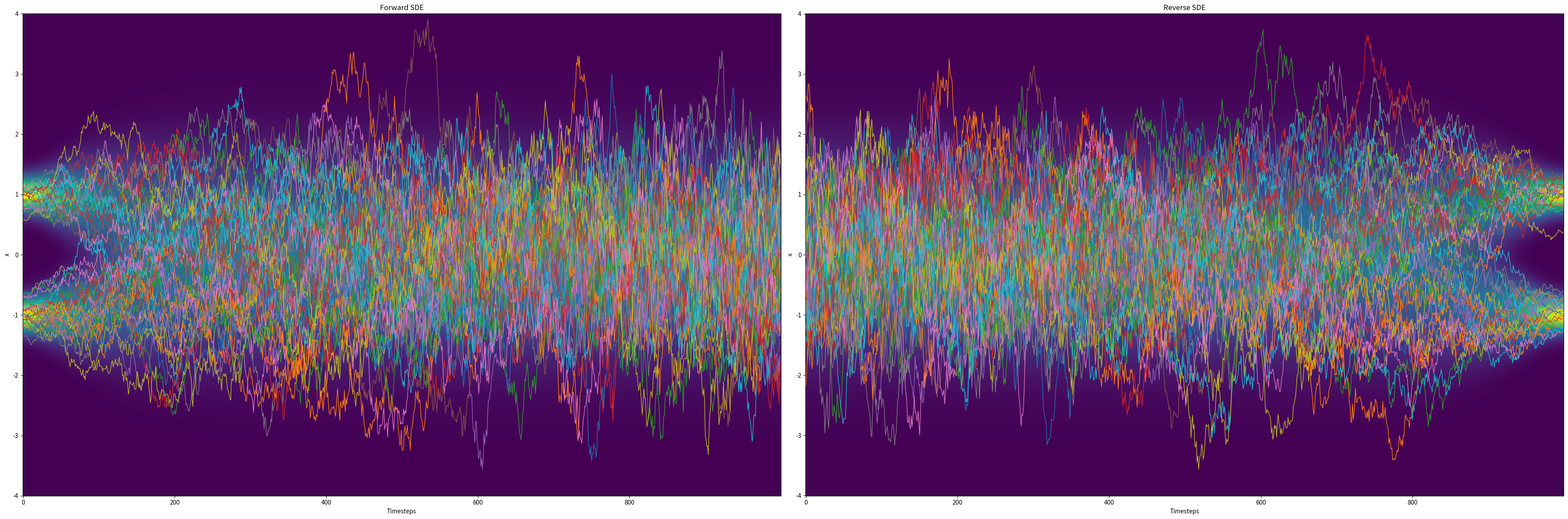
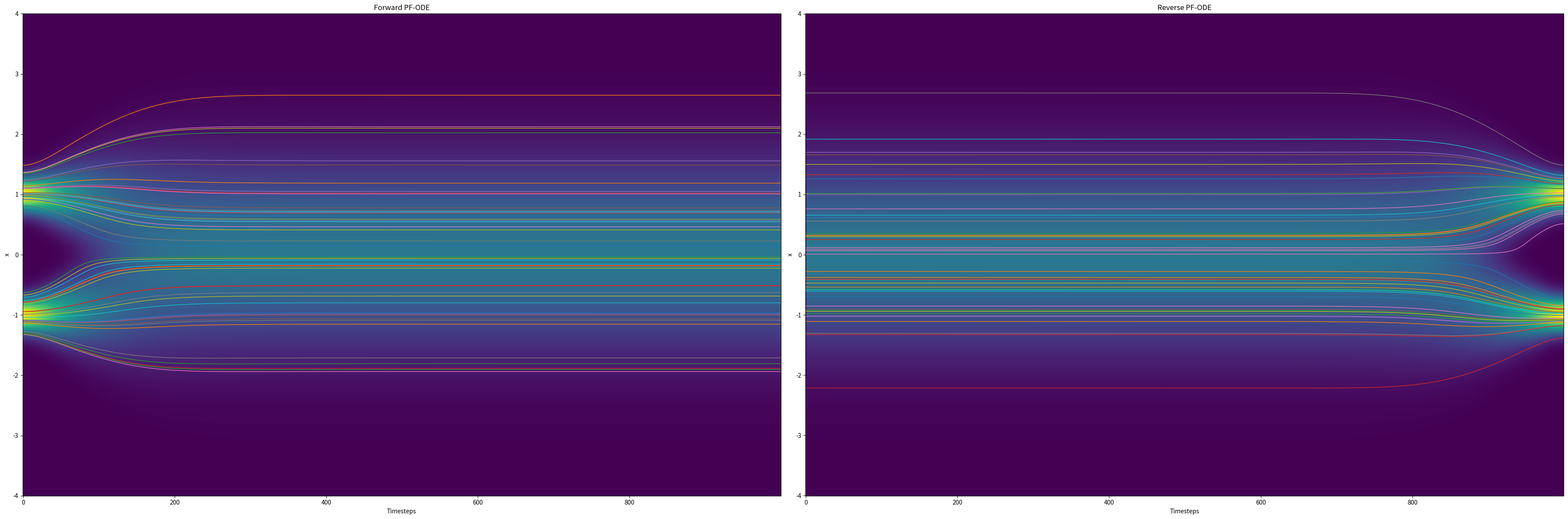

Generate these figures, in order, with matplotlib:
import os
import numpy as np
import matplotlib.pyplot as plt

timesteps = 1000
beta1 = 0.1
beta2 = 50.0
dt = 1.0 / timesteps
means = np.array([1.0, -1.0])
stds = np.array([0.2, 0.2])
weights = np.array([0.1, 0.1])
weights /= np.sum(weights)
n_samples = 50
x_min = -4
x_max = 4
x_grid = np.linspace(x_min, x_max, num=1000)

def get_beta_t(t):
    ratio = float(t) / timesteps
    return ratio * beta2 + (1 - ratio) * beta1

def f(x, t):
    beta_t = get_beta_t(t)
    return -0.5 * beta_t * x

def g(t):
    beta_t = get_beta_t(t)
    return np.sqrt(beta_t)

def gaussian_pdf(x, mean, std):
    return (1.0 / (np.sqrt(2 * np.pi) * std)) * np.exp(-0.5 * ((x - mean) / std) ** 2)

def mixture_pdf(x):
    pdf = np.zeros_like(x)
    for i in range(len(means)):
        pdf += weights[i] * gaussian_pdf(x, means[i], stds[i])
    return pdf

def sample_mixture_gaussian(n_samples):
    components = np.random.choice(len(means), size=n_samples, p=weights / np.sum(weights))
    samples = np.random.normal(loc=means[components], scale=stds[components])
    return samples

def p_xt(x_t, t):
    ratio = float(t) / timesteps
    gamma = beta1 * ratio + (beta2 - beta1) * (ratio ** 2 / 2.0)
    alpha = np.exp(-gamma)
    sqrt_alpha = np.sqrt(alpha)
    p_xt_val = np.zeros_like(x_t)
    for i in range(len(means)):
        mean_t = sqrt_alpha * means[i]
        var_t = alpha * stds[i]**2 + (1 - alpha)
        std_t = np.sqrt(var_t)
        p_xt_val += weights[i] * gaussian_pdf(x_t, mean_t, std_t)
    return p_xt_val

def grad_log_p_xt(x_t, t):
    ratio = float(t) / timesteps
    gamma = beta1 * ratio + (beta2 - beta1) * (ratio ** 2 / 2.0)
    alpha = np.exp(-gamma)
    sqrt_alpha = np.sqrt(alpha)
    p_xt_val = p_xt(x_t, t)
    grad = np.zeros_like(x_t)
    for i in range(len(means)):
        mean_t = sqrt_alpha * means[i]
        var_t = alpha * stds[i]**2 + (1 - alpha)
        std_t = np.sqrt(var_t)
        pdf_i = weights[i] * gaussian_pdf(x_t, mean_t, std_t)
        pi_i = pdf_i / (p_xt_val + 1e-8)
        grad += pi_i * (-(x_t - mean_t) / var_t)
    return grad

def forward_sde(timesteps, n_samples, dt):
    x = np.zeros((timesteps, n_samples))
    x_pdf = np.zeros((timesteps, x_grid.shape[0]))

    x0 = sample_mixture_gaussian(n_samples)
    x[0] = x0
    
    x0_pdf = mixture_pdf(x_grid)
    x_pdf[0] = x0_pdf
    for t in range(1, timesteps):
        ############################
        # TODO: Implement the forward SDE
        ############################
        z = np.random.randn(n_samples)
        drift = f(x[t-1], t-1)
        diff = g(t-1)
        x[t] = x[t-1] + drift * dt + diff * np.sqrt(dt) * z
        x_pdf[t] = p_xt(x_grid, t)

    return x, x_pdf

def reverse_sde(timesteps, n_samples, dt):
    x = np.zeros((timesteps, n_samples))
    x_pdf = np.zeros((timesteps, x_grid.shape[0]))
    
    xT = np.random.normal(0, 1, size=n_samples)
    x[-1] = xT
    
    x0_pdf = mixture_pdf(x_grid)
    x_pdf[0] = x0_pdf
    for t in range(timesteps - 1, 0, -1):
        ############################
        # TODO: Implement the reverse SDE
        ############################
        z = np.random.randn(n_samples)
        drift_rev = f(x[t], t) - (g(t) ** 2) * grad_log_p_xt(x[t], t)
        x[t-1] = x[t] - drift_rev * dt + g(t) * np.sqrt(dt) * z
        x_pdf[t-1] = p_xt(x_grid, t-1)

    return x, x_pdf

def forward_ode(timesteps, n_samples, dt):
    x = np.zeros((timesteps, n_samples))
    x_pdf = np.zeros((timesteps, x_grid.shape[0]))
    x0 = sample_mixture_gaussian(n_samples)
    x[0] = x0
    x_pdf[0] = mixture_pdf(x_grid)
    for t in range(1, timesteps):
        drift_pf = f(x[t-1], t-1) - 0.5 * (g(t-1) ** 2) * grad_log_p_xt(x[t-1], t-1)
        x[t] = x[t-1] + drift_pf * dt
        x_pdf[t] = p_xt(x_grid, t)
    return x, x_pdf

def reverse_ode(timesteps, n_samples, dt):
    x = np.zeros((timesteps, n_samples))
    x_pdf = np.zeros((timesteps, x_grid.shape[0]))
    xT = np.random.normal(0, 1, size=n_samples)
    x[-1] = xT
    x_pdf[0] = mixture_pdf(x_grid)
    for t in range(timesteps - 1, 0, -1):
        drift_pf = f(x[t], t) - 0.5 * (g(t) ** 2) * grad_log_p_xt(x[t], t)
        x[t-1] = x[t] - drift_pf * dt
        x_pdf[t-1] = p_xt(x_grid, t-1)
    return x, x_pdf

forward_x, forward_x_pdf = forward_sde(timesteps, n_samples, dt)
reverse_x, reverse_x_pdf = reverse_sde(timesteps, n_samples, dt)

fig, axes = plt.subplots(1, 2, figsize=(36, 12))

for i in range(n_samples):
    axes[0].plot(forward_x[:, i], lw=1)

time = np.arange(timesteps)
X, Y = np.meshgrid(time, x_grid)
pcm = axes[0].pcolormesh(X, Y, forward_x_pdf.T,
                         cmap='viridis', shading='auto', vmin=0.0, vmax=forward_x_pdf.max())
axes[0].set_title('Forward SDE')
axes[0].set_xlabel('Timesteps')
axes[0].set_ylabel('x')
axes[0].set_ylim([x_min, x_max])

for i in range(n_samples):
    axes[1].plot(reverse_x[::-1][:, i], lw=1)

X, Y = np.meshgrid(time, x_grid)
pcm = axes[1].pcolormesh(X, Y, reverse_x_pdf[::-1].T,
                         cmap='viridis', shading='auto', vmin=0.0, vmax=forward_x_pdf.max())
axes[1].set_title('Reverse SDE')
axes[1].set_xlabel('Timesteps')
axes[1].set_ylabel('x')

save_dir = "./step2_results"
os.makedirs(save_dir, exist_ok=True)
save_path = os.path.join(save_dir, f"SDE.png")
plt.tight_layout()
plt.savefig(save_path, bbox_inches="tight", pad_inches=0)
plt.close()

fwd_ode_x, fwd_ode_pdf = forward_ode(timesteps, n_samples, dt)
rev_ode_x, rev_ode_pdf = reverse_ode(timesteps, n_samples, dt)

fig, axes = plt.subplots(1, 2, figsize=(36, 12))
for i in range(n_samples):
    axes[0].plot(fwd_ode_x[:, i], lw=1)
time = np.arange(timesteps)
X, Y = np.meshgrid(time, x_grid)
pcm = axes[0].pcolormesh(X, Y, fwd_ode_pdf.T,
                         cmap='viridis', shading='auto', vmin=0.0, vmax=fwd_ode_pdf.max())
axes[0].set_title('Forward PF-ODE')
axes[0].set_xlabel('Timesteps')
axes[0].set_ylabel('x')
axes[0].set_ylim([x_min, x_max])
for i in range(n_samples):
    axes[1].plot(rev_ode_x[::-1][:, i], lw=1)
X, Y = np.meshgrid(time, x_grid)
pcm = axes[1].pcolormesh(X, Y, rev_ode_pdf[::-1].T,
                         cmap='viridis', shading='auto', vmin=0.0, vmax=fwd_ode_pdf.max())
axes[1].set_title('Reverse PF-ODE')
axes[1].set_xlabel('Timesteps')
axes[1].set_ylabel('x')
save_path = os.path.join(save_dir, f"PF_ODE.png")
plt.tight_layout()
plt.savefig(save_path, bbox_inches="tight", pad_inches=0)
plt.close()
